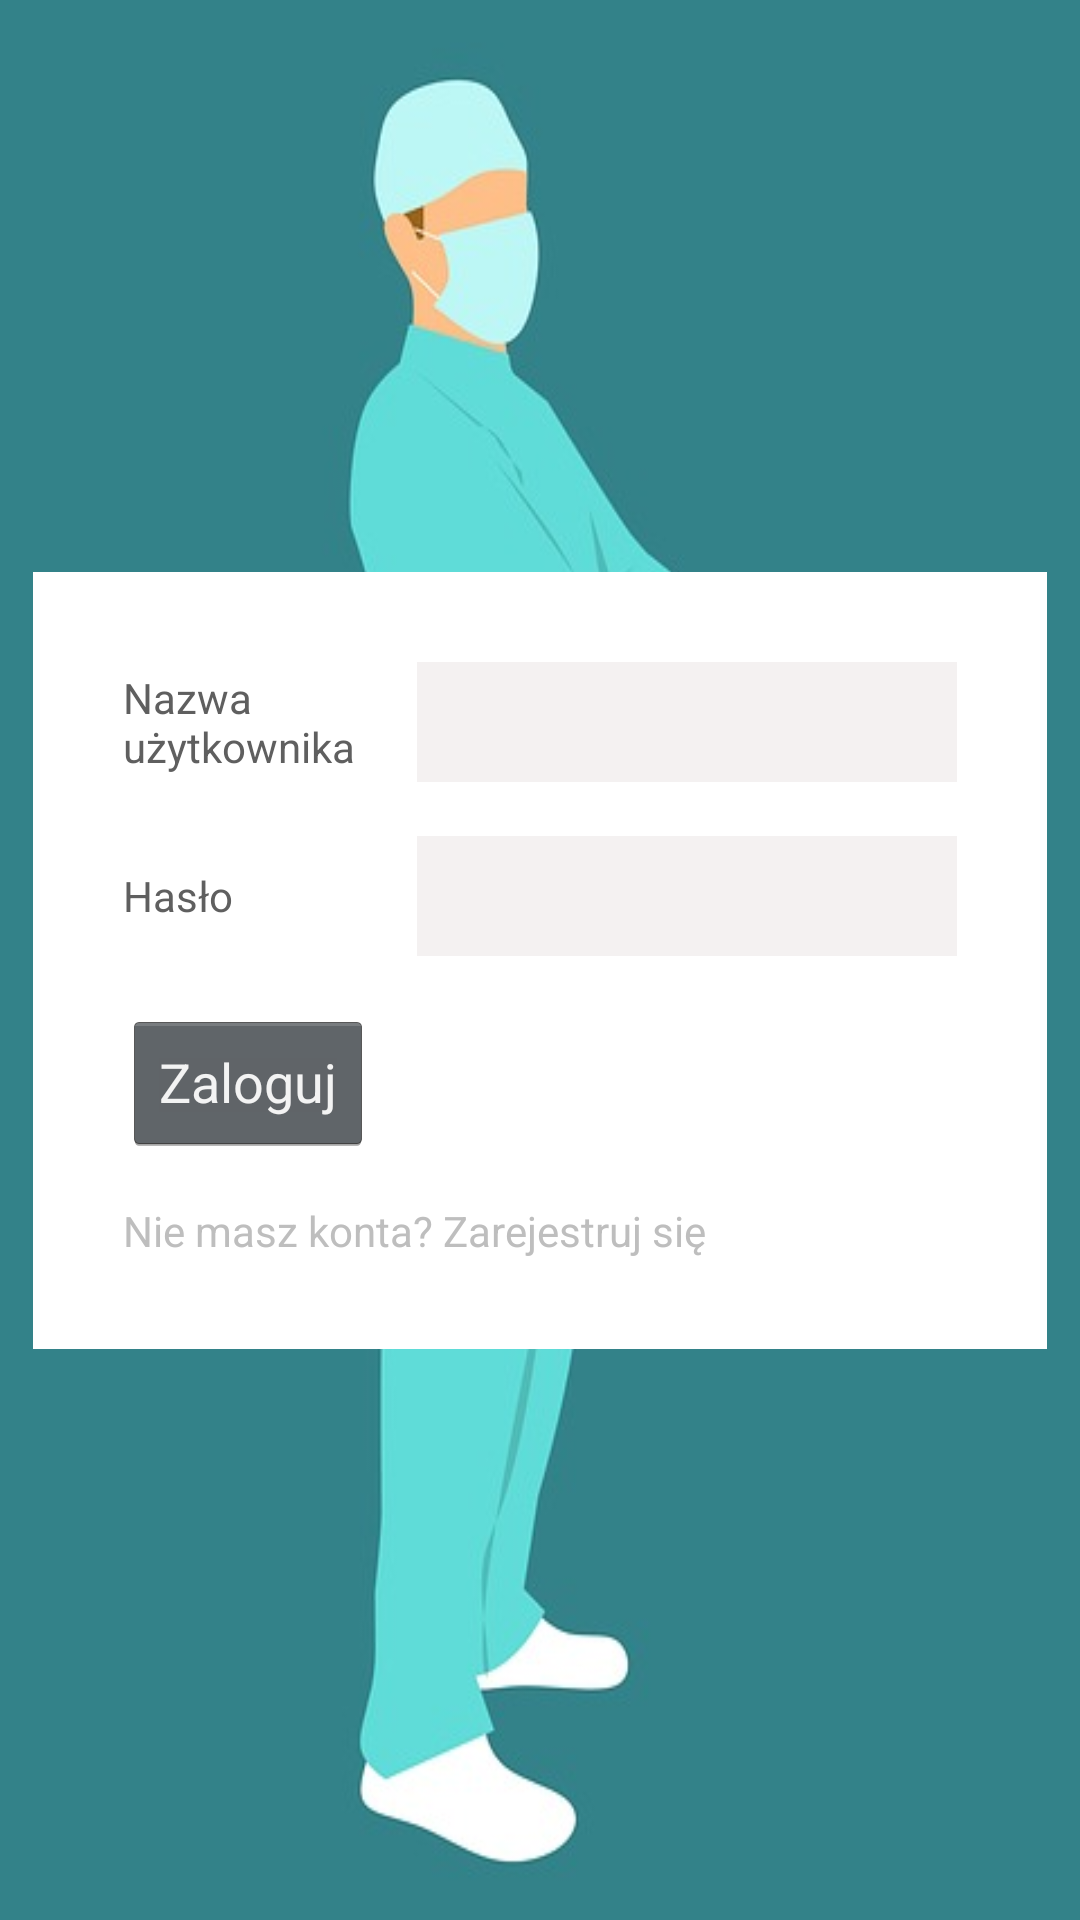

Reconstruct the res/layout file that produces this screen, plus the resources it refers to.
<!-- AndroidManifest.xml: application theme android:Theme.Holo.NoActionBar.Fullscreen -->
<!-- res/layout/activity_welcome.xml -->
<?xml version="1.0" encoding="utf-8"?>
<android.support.constraint.ConstraintLayout xmlns:android="http://schemas.android.com/apk/res/android"
    xmlns:app="http://schemas.android.com/apk/res-auto"
    xmlns:tools="http://schemas.android.com/tools"
    android:layout_width="match_parent"
    android:layout_height="match_parent"
    android:background="@drawable/background"
    tools:context="com.example.witicar.medbeacon.activities.WelcomeActivity">

    <android.support.constraint.ConstraintLayout
        android:layout_width="wrap_content"
        android:layout_height="wrap_content"
        android:padding="30dp"
        app:layout_constraintBottom_toBottomOf="parent"
        app:layout_constraintEnd_toEndOf="parent"
        app:layout_constraintStart_toStartOf="parent"
        app:layout_constraintTop_toTopOf="parent"
        android:background="#FFFFFF">

        

        <TextView
            android:id="@+id/login_login_text"
            android:layout_width="@dimen/text_login_width"
            android:layout_height="@dimen/login_register_height"
            android:gravity="center_vertical"
            android:text="@string/login_username"
            android:textColor="@color/dark_gray"
            android:layout_margin="@dimen/login_register_margin"/>

        <TextView
            android:id="@+id/login_password_text"
            android:layout_width="@dimen/text_login_width"
            android:layout_height="@dimen/login_register_height"
            app:layout_constraintTop_toBottomOf="@id/login_login_text"
            android:gravity="center_vertical"
            android:text="@string/login_password"
            android:textColor="@color/dark_gray"
            android:layout_margin="@dimen/login_register_margin"/>

        

        <EditText
            android:id="@+id/login_login_field"
            android:layout_width="@dimen/field_login_width"
            android:layout_height="@dimen/login_register_height"
            app:layout_constraintLeft_toRightOf="@id/login_login_text"
            android:minEms="5"
            android:inputType="textPersonName"
            android:textColor="@color/black"
            android:background="@color/field_color"
            android:layout_margin="@dimen/login_register_margin"/>

        <EditText
            android:id="@+id/login_password_field"
            android:layout_width="@dimen/field_login_width"
            android:layout_height="@dimen/login_register_height"
            android:inputType="textPassword"
            android:minEms="5"
            android:textColor="@color/black"
            app:layout_constraintLeft_toRightOf="@id/login_password_text"
            app:layout_constraintTop_toBottomOf="@id/login_login_field"
            android:background="@color/field_color"
            android:layout_margin="@dimen/login_register_margin"/>

        

        <Button
            android:id="@+id/login_button"
            android:layout_width="wrap_content"
            android:layout_height="wrap_content"
            android:text="@string/login"
            app:layout_constraintTop_toBottomOf="@id/login_password_text"
            android:layout_marginTop="@dimen/login_register_margin"
            android:onClick="login" />

        <TextView
            android:id="@+id/login_register"
            android:layout_width="wrap_content"
            android:layout_height="wrap_content"
            android:layout_marginTop="16dp"
            android:text="@string/createAccount"
            app:layout_constraintTop_toBottomOf="@id/login_button"
            android:onClick="createAccount"/>

        

        <TextView
            android:id="@+id/login_wrong_login"
            android:layout_width="@dimen/field_register_width"
            android:layout_height="@dimen/login_register_height"
            android:textColor="@color/red"
            app:layout_constraintTop_toBottomOf="@id/login_login_field"
            app:layout_constraintLeft_toRightOf="@id/login_login_text"
            android:layout_marginLeft="@dimen/login_register_margin"
            android:text="@string/login_wrong"
            android:visibility="invisible"/>

        <TextView
            android:id="@+id/login_wrong_password"
            android:layout_width="@dimen/field_register_width"
            android:layout_height="@dimen/login_register_height"
            android:textColor="@color/red"
            app:layout_constraintTop_toBottomOf="@id/login_password_field"
            app:layout_constraintLeft_toRightOf="@id/login_password_text"
            android:layout_marginLeft="@dimen/login_register_margin"
            android:text="@string/login_wrong"
            android:visibility="invisible"/>

    </android.support.constraint.ConstraintLayout>
</android.support.constraint.ConstraintLayout>
<!-- resources referenced by this layout -->
<resources>
  <color name="black">#000000</color>
  <color name="dark_gray">#5F5F5F</color>
  <color name="field_color">#f4f1f1</color>
  <color name="red">#ae1616</color>
  <dimen name="field_login_width">180dp</dimen>
  <dimen name="field_register_width">160dp</dimen>
  <dimen name="login_register_height">40dp</dimen>
  <dimen name="login_register_margin">18dp</dimen>
  <dimen name="text_login_width">80dp</dimen>
  <!-- drawable background: jpg bitmap (drawable, 14813 bytes) -->
  <string name="createAccount">Nie masz konta? Zarejestruj się</string>
  <string name="login">Zaloguj</string>
  <string name="login_password">Hasło</string>
  <string name="login_username">Nazwa użytkownika</string>
  <string name="login_wrong">To pole jest wymagane</string>
</resources>
